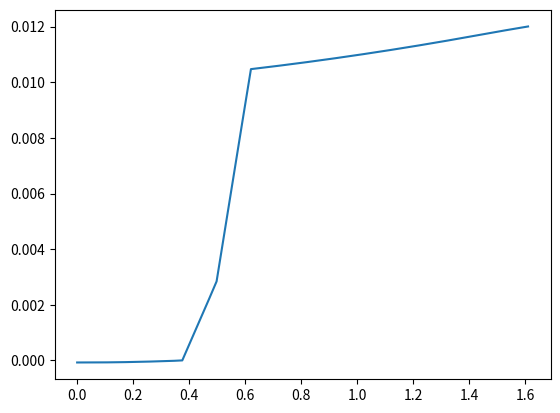

Here is the Python script that generated this plot:
import numpy as np
import matplotlib.pyplot as plt

n=10000
#T = np.ones(6*n+1)*3.76 # list containing the torque values at each spanwise location of the aileron 
A1=0.0101791529 # Area of cell 1 
A2=0.03417225 # Area of cell 2
arc=0.2528982086
l=0.43206
ha=0.161
G=28000000000
t=0.0011
#n=400.
l1=0.125
l2=0.498    
l3=1.494
l4=1.611
xa=0.245
q=3860
P1=53585
P2=49200
Ca=0.505
theta=np.ones(6*n+1)*30*(np.pi/180)
zsc=0.

def torque(q,n,l1,l2,l3,l4,P1,P2,xa,Ca,ha,theta,zsc):
    
    Mx = np.array([0])

    xt = np.array([0])


    i = 1

    for x in np.linspace(0,l1,n+1)[1:]:
        xt = np.append(xt, x)
        dx = l1/(n)

        Mx = np.append(Mx, (q*x)*(-zsc+0.25*Ca-ha/2)*np.cos(theta[i-1]))


        i = i+1
    for x in np.linspace(l1,l2-xa/2,n+1)[1:]:
        xt = np.append(xt, x)
        dx = (l2-l1)/(n)
        
       
        Mx = np.append(Mx, (q*x)*(-zsc+0.25*Ca-ha/2)*np.cos(theta[i-1]))

        i = i+1

    for x in np.linspace(l2-xa/2,l2,n+1)[1:]:
        xt = np.append(xt, x)
        dx = (l2-l1)/(n)
        
       
        Mx = np.append(Mx, (q*x)*(-zsc+0.25*Ca-ha/2)*np.cos(theta[i-1])+P1*(-ha/2*np.sin(theta[2*n])+ha/2*np.cos(theta[2*n])))

        i = i+1
    for x in np.linspace(l2,l2+xa/2,n+1)[1:]:
        xt = np.append(xt, x)
        dx = (l3-l2)/(n)
        
        Mx = np.append(Mx, (q*x)*(-zsc+0.25*Ca-ha/2)*np.cos(theta[i-1])+P1*(-zsc*np.sin(theta[2*n])+(-ha/2*np.sin(theta[2*n])+ha/2*np.cos(theta[2*n]))))
        
        i = i+1
    for x in np.linspace(l2+xa/2,l3,n+1)[1:]:
        xt = np.append(xt, x)
        dx = (l3-l2)/(n)
        
        Mx = np.append(Mx, (q*x)*(-zsc+0.25*Ca-ha/2)*np.cos(theta[i-1])+P1*(-zsc*np.sin(theta[2*n])+(-ha/2*np.sin(theta[2*n])+ha/2*np.cos(theta[2*n])))
                       - P2*(-zsc*np.sin(theta[4*n])+(-ha/2*np.sin(theta[4*n])+ha/2*np.cos(theta[4*n]))))
        
        i = i+1
    for x in np.linspace(l3,l4,n+1)[1:]:
        xt = np.append(xt, x)
        dx = (l4-l3)/(n)

        Mx = np.append(Mx, (q*x)*(-zsc+0.25*Ca-ha/2)*np.cos(theta[i-1])+P1*(-zsc*np.sin(theta[2*n])+(-ha/2*np.sin(theta[2*n])+ha/2*np.cos(theta[2*n])))
                       - P2*(-zsc*np.sin(theta[4*n])+(-ha/2*np.sin(theta[4*n])+ha/2*np.cos(theta[4*n]))))
       

        i = i+1

    return Mx, xt

T,xt=torque(q,n,l1,l2,l3,l4,P1,P2,xa,Ca,ha,theta,zsc) #torque vector!


def shear_flow_torsion(T,A1,A2,arc,l,ha,G,t):
    
    # T= resultant torque applied to the cross section
    # A= area cell
    # arc= lenght of the leading edge semicircle
    # ha= diameter of the leading edge semi circle
    # l= lenght of the triangular section (from tip of the triangle to intersection skin-spar)
    # G=shear modulus
    # t= skin thickness 
    

    A=np.matrix([[0,2*A1,2*A2],[-1,(arc+ha)/(2*A1*G*t),-ha/(2*A1*G*t)],[-1,-ha/(2*A2*G*t),(2*l+ha)/(2*A2*G*t)]])
    b=np.matrix([[T],[0],[0]])
    x = np.linalg.solve(A,b)
    rate_twist=x.item(0)
    q1=x.item(1) # shear flow due to torsion in cell 1
    q2=x.item(2) # shear flow due to torsion in cell 2
   

    
    return rate_twist,q1,q2

def overalltwist(l1,l2,l3,l4,n):

    xt=np.array([0])
    theta = np.array([0])
    rate_twist_lst= np.array([])
   
    i = 1
    for x in np.linspace(0,l1,n+1)[1:]:
        xt=np.append(xt,x)
        dx = l1/(n)
        rate_twist=shear_flow_torsion(T[i-1],A1,A2,arc,l,ha,G,t)[0]
        rate_twist_lst = np.append(rate_twist_lst,rate_twist)
        theta_elem=theta[-1]+rate_twist_lst[i-1]*dx
        theta = np.append(theta,theta_elem)
        i = i+1
    
           
    for x in np.linspace(l1,l2-xa/2,n+1)[1:]:
        xt=np.append(xt,x)
        dx = (l2-l1)/(n)
        rate_twist=shear_flow_torsion(T[i-1],A1,A2,arc,l,ha,G,t)[0]
        rate_twist_lst = np.append(rate_twist_lst,rate_twist)
        theta_elem=theta[-1]+rate_twist_lst[i-1]*dx
        theta = np.append(theta,theta_elem)
        i = i+1
    
   # print(len(theta))
   # print(theta[-1])
    #fuck=theta_elem
    a=0
    for r in theta:
        Theta=r-theta_elem
        theta[a]=Theta
        a+=1
    #print(len(theta))
    #print(theta[-1])
       
    for x in np.linspace(l2-xa/2,l2,n+1)[1:]:
        xt=np.append(xt,x)
        dx = (l2-l1)/(n)
        rate_twist=shear_flow_torsion(T[i-1],A1,A2,arc,l,ha,G,t)[0]
        rate_twist_lst = np.append(rate_twist_lst,rate_twist)
        theta_elem=theta[-1]+rate_twist_lst[i-1]*dx
        theta = np.append(theta,theta_elem)
        i = i+1
    
        
        
    
    for x in np.linspace(l2,l2+xa/2,n+1)[1:]:
        xt=np.append(xt,x)
        dx = (l3-l2)/(n)
        rate_twist=shear_flow_torsion(T[i-1],A1,A2,arc,l,ha,G,t)[0]
        rate_twist_lst = np.append(rate_twist_lst,rate_twist)
        theta_elem=theta[-1]+rate_twist_lst[i-1]*dx
        theta = np.append(theta,theta_elem)
        i = i+1
    
    for x in np.linspace(l2+xa/2,l3,n+1)[1:]:
        xt=np.append(xt,x)
        dx = (l3-l2)/(n)
        rate_twist=shear_flow_torsion(T[i-1],A1,A2,arc,l,ha,G,t)[0]
        rate_twist_lst = np.append(rate_twist_lst,rate_twist)
        theta_elem=theta[-1]+rate_twist_lst[i-1]*dx
        theta = np.append(theta,theta_elem)
        i = i+1
    
        
        
    for x in np.linspace(l3,l4,n+1)[1:]:
        xt=np.append(xt,x)
        dx = (l4-l3)/(n)
        rate_twist=shear_flow_torsion(T[i-1],A1,A2,arc,l,ha,G,t)[0]
        rate_twist_lst = np.append(rate_twist_lst,rate_twist)
        theta_elem=theta[-1]+rate_twist_lst[i-1]*dx
        theta = np.append(theta,theta_elem)
        i = i+1
        
        #for i in range(len(theta)):
            #theta[i]=theta[i]-fuck

    return theta, rate_twist_lst,xt
xt=overalltwist(l1,l2,l3,l4,n)[2]
theta= overalltwist(l1,l2,l3,l4,n)[0]

#plt.axis([0.0,0.5,-0.02,0,0025])
#plt.xlim(0,0.37)
#plt.ylim(-0.001,0.0005)
plt.plot(xt,theta)
plt.show()

